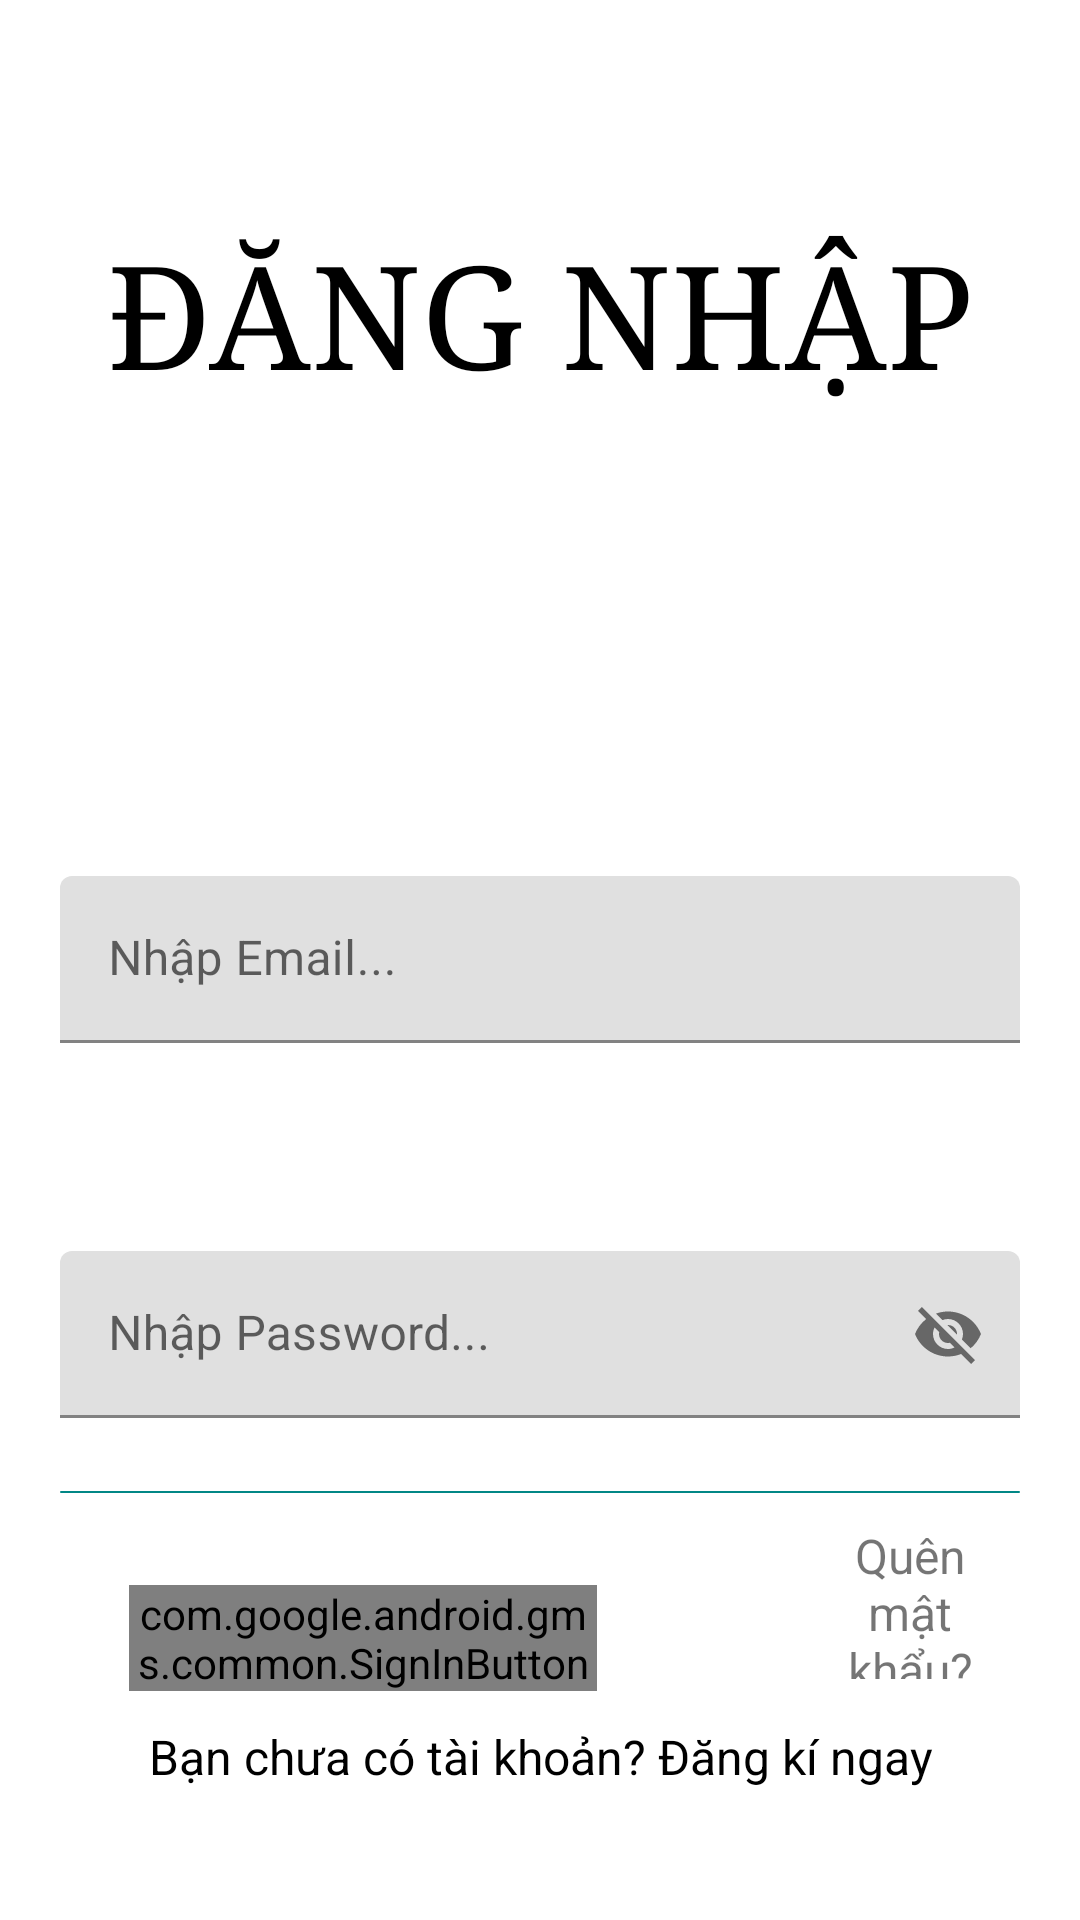

Produce the Android XML layout that renders to this screen, including the resource entries it uses.
<!-- AndroidManifest.xml: application theme Theme.DOANCHUYENNGANH -->
<!-- res/layout/activity_login.xml -->
<?xml version="1.0" encoding="utf-8"?>
<RelativeLayout xmlns:android="http://schemas.android.com/apk/res/android"
    xmlns:app="http://schemas.android.com/apk/res-auto"
    xmlns:tools="http://schemas.android.com/tools"
    android:id="@+id/register_btn"
    android:layout_width="match_parent"
    android:layout_height="match_parent"
    android:background="@drawable/bkmain"
    android:padding="20dp"
    tools:context=".LoginActivity">

    <TextView
        android:id="@+id/t"
        android:layout_width="391dp"
        android:layout_height="72dp"
        android:layout_above="@+id/emailTIL"
        android:layout_centerHorizontal="true"
        android:layout_marginBottom="147dp"
        android:fontFamily="serif"
        android:gravity="center_horizontal"
        android:text="ĐĂNG NHẬP"
        android:textAlignment="center"
        android:textColor="@color/colorBlack"
        android:textSize="48sp" />

    <com.google.android.material.textfield.TextInputLayout
        android:id="@+id/emailTIL"
        android:layout_width="match_parent"
        android:layout_height="wrap_content"
        android:layout_centerHorizontal="true"
        android:layout_centerVertical="true">

        <EditText
            android:id="@+id/emailLoginEt"
            android:layout_width="match_parent"
            android:layout_height="wrap_content"
            android:hint="Nhập Email..."
            android:inputType="textEmailAddress"
            tools:ignore="SpeakableTextPresentCheck" />
    </com.google.android.material.textfield.TextInputLayout>

    <com.google.android.material.textfield.TextInputLayout
        android:id="@+id/passwordTIL"
        android:layout_width="match_parent"
        android:layout_height="wrap_content"
        android:layout_centerInParent="true"
        app:passwordToggleEnabled="true">

        <EditText
            android:id="@+id/passwordLoginEt"
            android:layout_width="match_parent"
            android:layout_height="wrap_content"
            android:layout_below="@+id/emailTIL"
            android:layout_alignParentEnd="true"
            android:layout_alignParentRight="false"
            android:layout_alignParentBottom="false"
            android:layout_marginTop="269dp"
            android:layout_marginEnd="0dp"
            android:layout_marginRight="0dp"
            android:layout_marginBottom="19dp"
            android:hint="Nhập Password..."
            android:inputType="textEmailAddress"
            tools:ignore="SpeakableTextPresentCheck" />
    </com.google.android.material.textfield.TextInputLayout>

    <Button
        android:id="@+id/loginbtn"
        android:layout_width="370dp"
        android:layout_height="60dp"
        android:layout_below="@+id/passwordTIL"
        android:layout_alignParentBottom="true"
        android:layout_centerHorizontal="true"
        android:layout_marginTop="0dp"
        android:layout_marginBottom="117dp"
        android:text="ĐĂNG NHẬP"
        app:backgroundTint="@color/teal_700" />

    <TextView
        android:id="@+id/forgotPassword"
        android:layout_width="156dp"
        android:layout_height="52dp"
        android:layout_above="@+id/noAccountTV"
        android:layout_alignParentStart="true"
        android:layout_alignParentEnd="true"
        android:layout_centerHorizontal="true"
        android:layout_marginStart="261dp"
        android:layout_marginEnd="14dp"
        android:layout_marginBottom="15dp"
        android:text="Quên mật khẩu?"
        android:textAlignment="center"
        android:textSize="16dp" />

    <com.google.android.gms.common.SignInButton
        android:id="@+id/googleLoginBtn"
        android:layout_width="156dp"
        android:layout_height="wrap_content"
        android:layout_above="@+id/noAccountTV"
        android:layout_marginStart="23dp"
        android:layout_marginBottom="11dp">

    </com.google.android.gms.common.SignInButton>

    <TextView
        android:id="@+id/noAccountTV"
        android:layout_width="375dp"
        android:layout_height="46dp"
        android:layout_alignParentBottom="true"
        android:layout_centerHorizontal="true"
        android:layout_marginBottom="-1dp"
        android:text="Bạn chưa có tài khoản? Đăng kí ngay"
        android:textAlignment="center"
        android:textColor="@color/colorBlack"
        android:textSize="16sp" />

</RelativeLayout>
<!-- resources referenced by this layout -->
<resources>
  <color name="colorBlack">#000</color>
  <color name="teal_700">#FF018786</color>
  <style name="Theme.DOANCHUYENNGANH" parent="Theme.MaterialComponents.DayNight.DarkActionBar">
          
          <item name="colorPrimary">@color/teal_700</item>
          <item name="colorPrimaryVariant">@color/teal_700</item>
          <item name="colorOnPrimary">@color/white</item>
          
          <item name="colorSecondary">@color/teal_200</item>
          <item name="colorSecondaryVariant">@color/teal_700</item>
          <item name="colorOnSecondary">@color/black</item>
          
          <item name="android:statusBarColor" tools:targetApi="l">?attr/colorPrimaryVariant</item>
          
      </style>
  <color name="white">#FFFFFFFF</color>
  <color name="teal_200">#FF03DAC5</color>
  <color name="black">#FF000000</color>
</resources>
